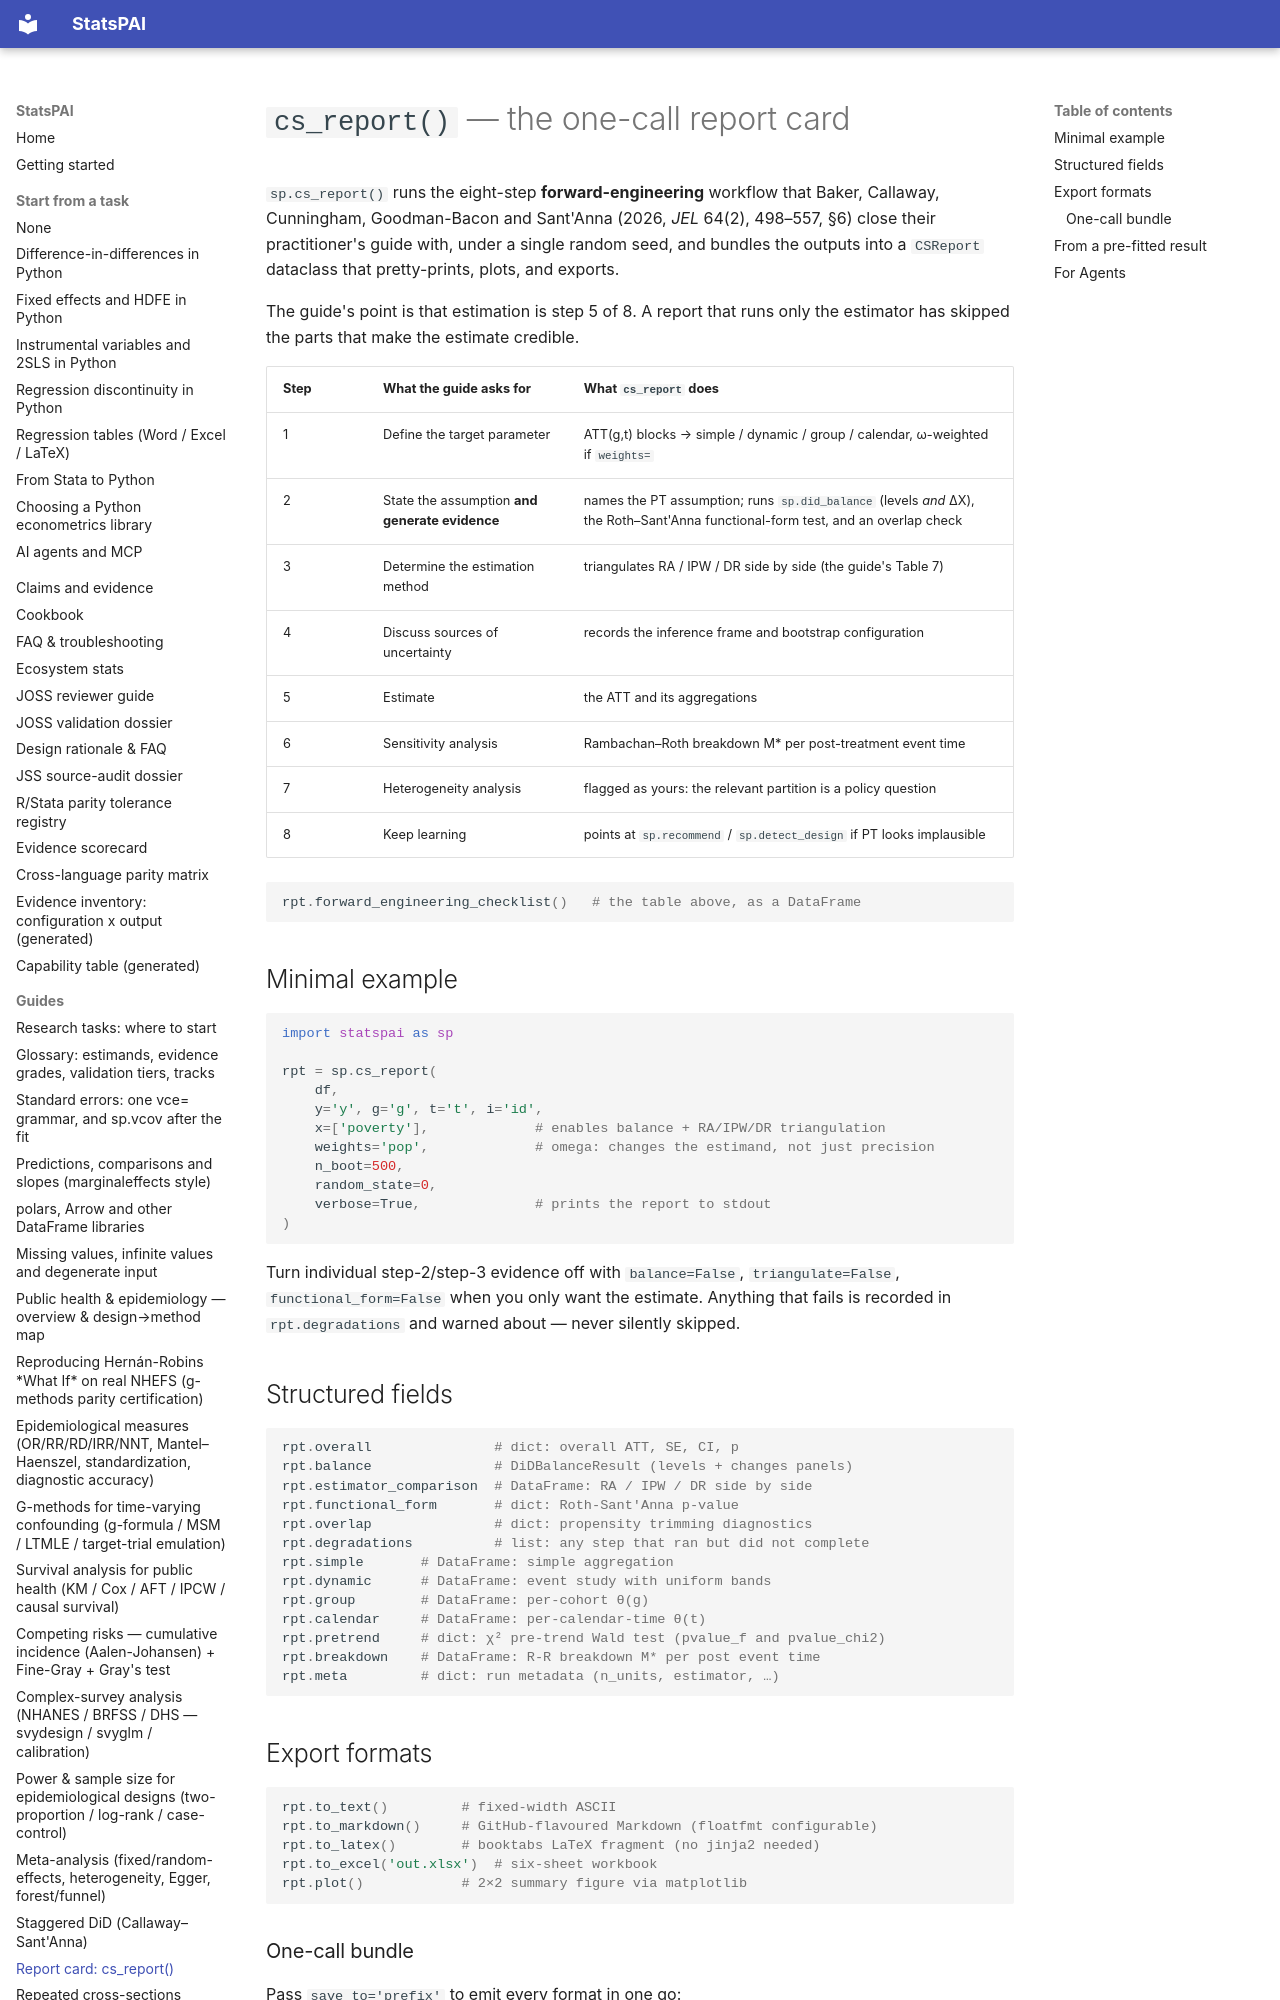

repository: brycewang-stanford/StatsPAI · page: guides/cs_report/index.html · generator: mkdocs

# `cs_report()` — the one-call report card

`sp.cs_report()` runs the eight-step **forward-engineering** workflow
that Baker, Callaway, Cunningham, Goodman-Bacon and Sant'Anna (2026,
*JEL* 64(2), 498–557, §6) close their practitioner's guide with, under a
single random seed, and bundles the outputs into a `CSReport` dataclass
that pretty-prints, plots, and exports.

The guide's point is that estimation is step 5 of 8. A report that runs
only the estimator has skipped the parts that make the estimate
credible.

| Step | What the guide asks for | What `cs_report` does |
|------|-------------------------|-----------------------|
| 1 | Define the target parameter | ATT(g,t) blocks → simple / dynamic / group / calendar, ω-weighted if `weights=` |
| 2 | State the assumption **and generate evidence** | names the PT assumption; runs `sp.did_balance` (levels *and* ΔX), the Roth–Sant'Anna functional-form test, and an overlap check |
| 3 | Determine the estimation method | triangulates RA / IPW / DR side by side (the guide's Table 7) |
| 4 | Discuss sources of uncertainty | records the inference frame and bootstrap configuration |
| 5 | Estimate | the ATT and its aggregations |
| 6 | Sensitivity analysis | Rambachan–Roth breakdown M\* per post-treatment event time |
| 7 | Heterogeneity analysis | flagged as yours: the relevant partition is a policy question |
| 8 | Keep learning | points at `sp.recommend` / `sp.detect_design` if PT looks implausible |
